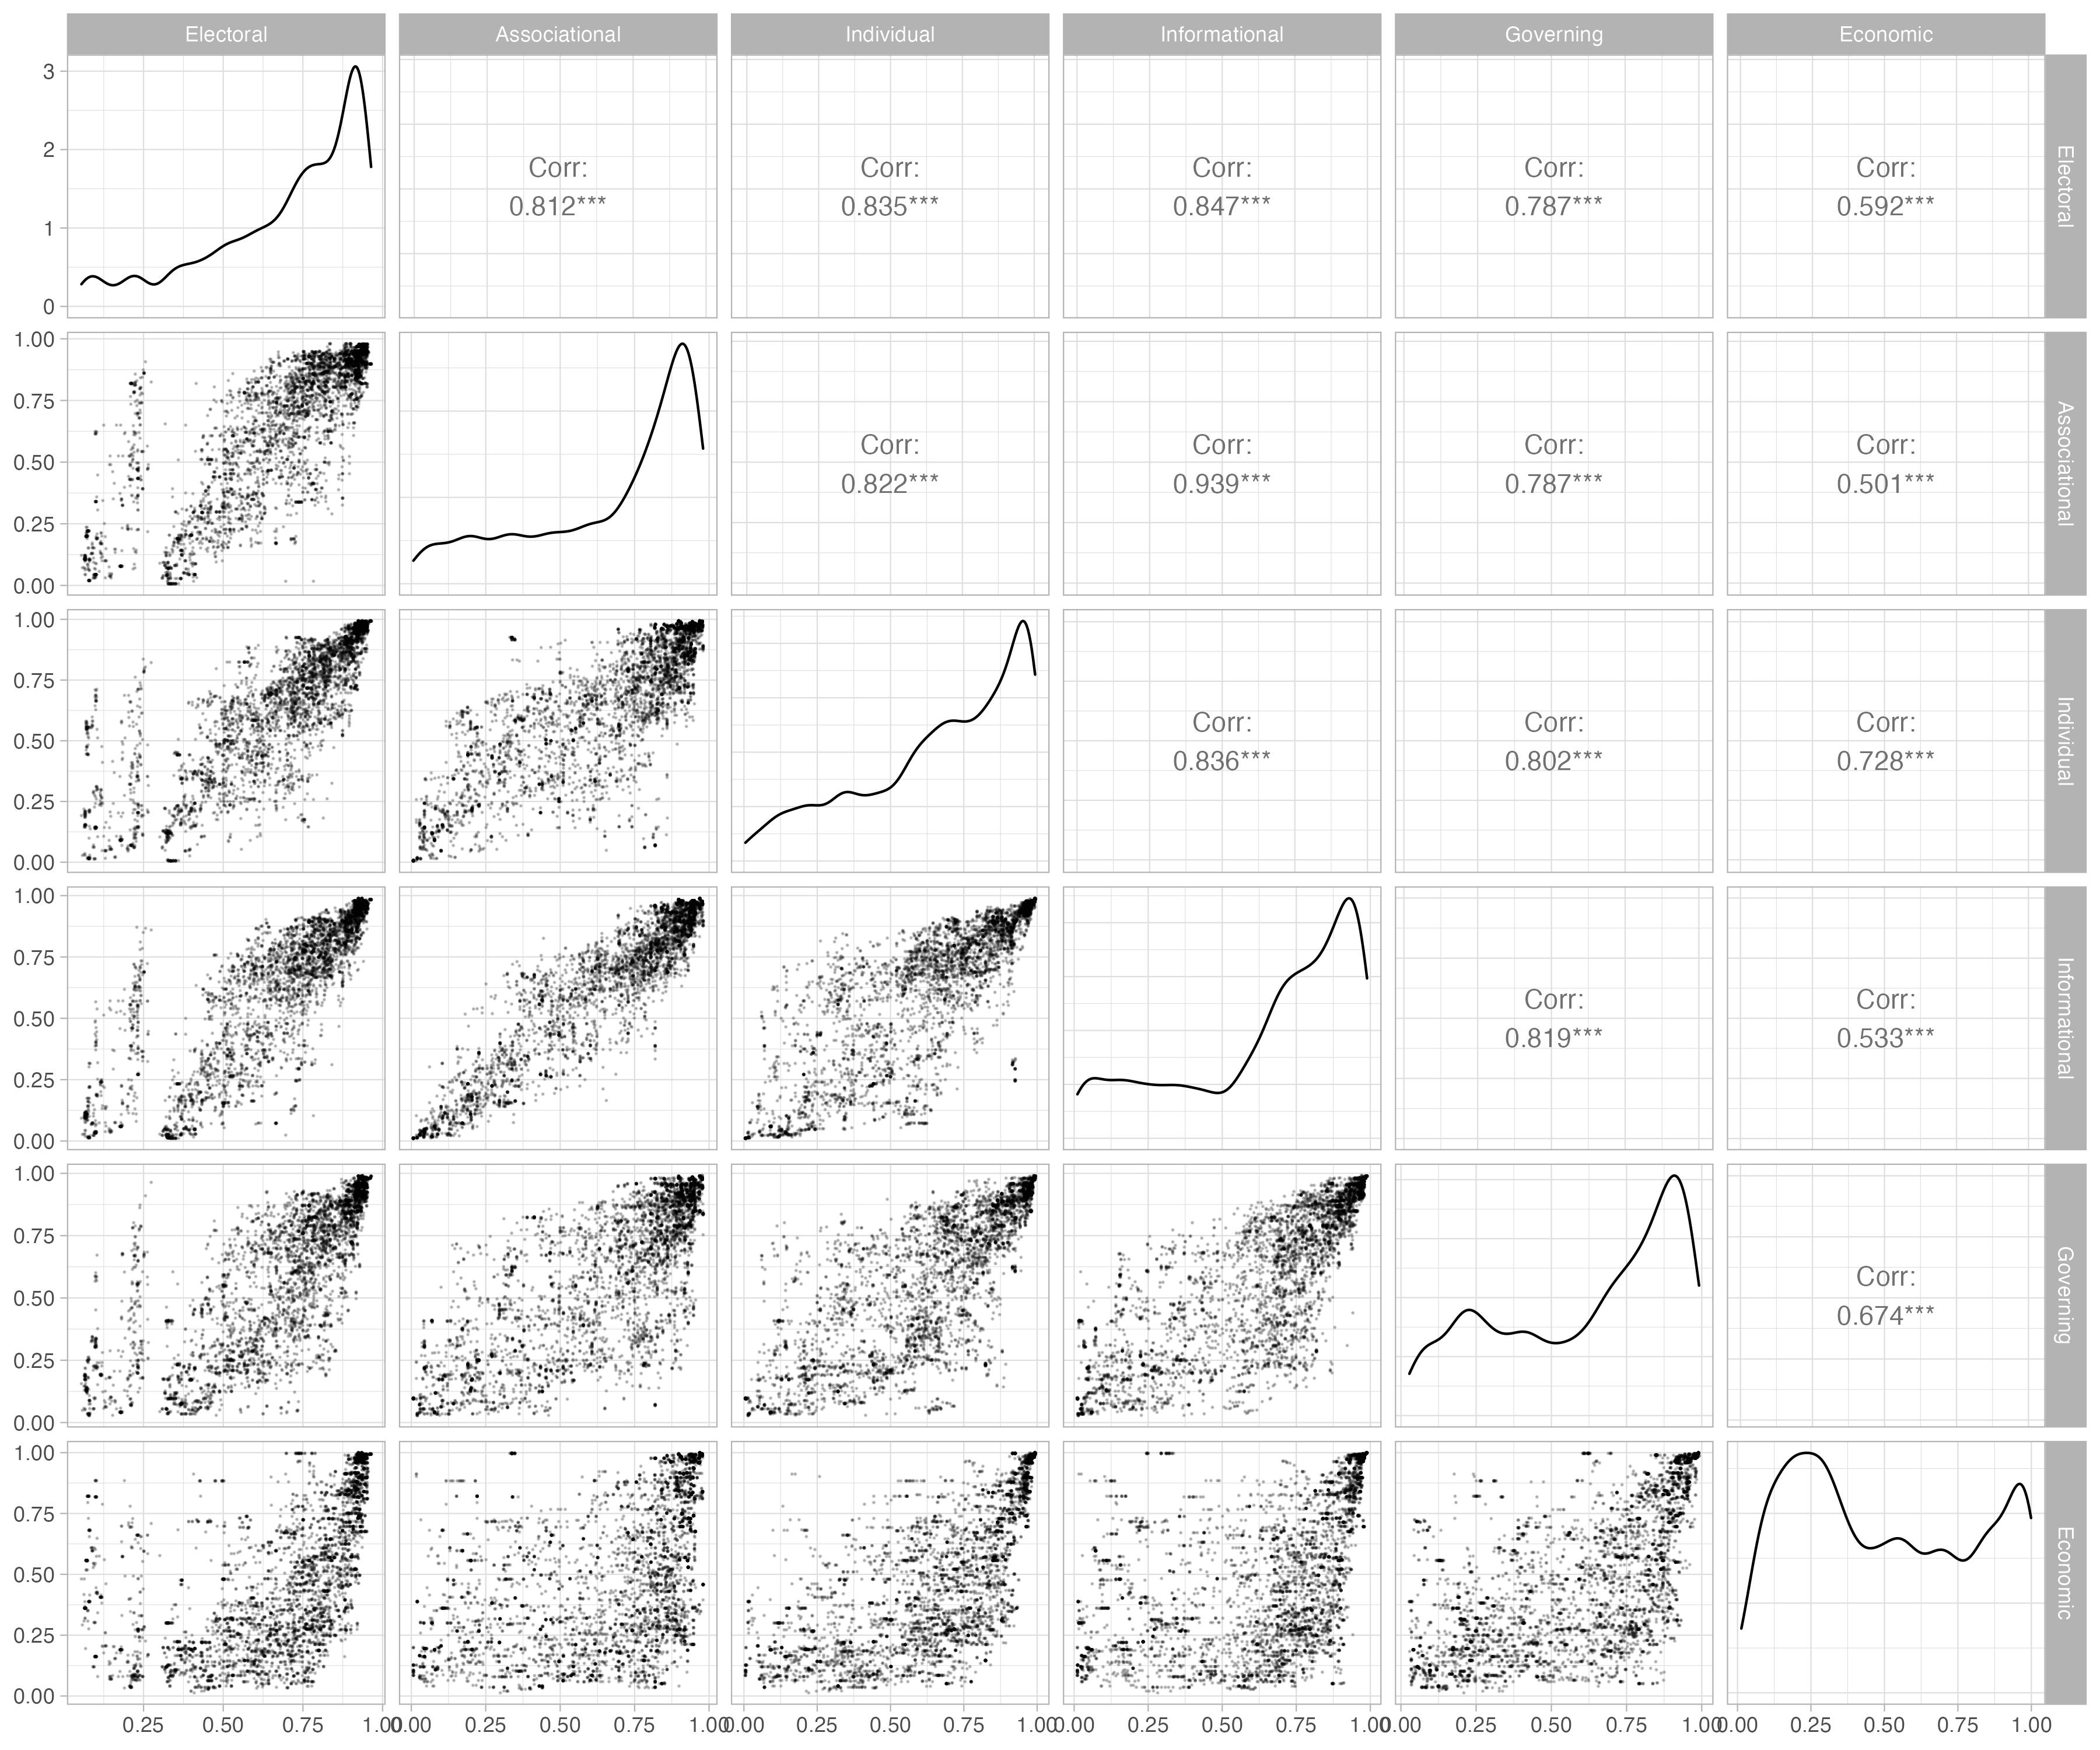

Generate this figure with R:
#
#   How correlated are the six spaces indicators?
#
#   This was follow up to a question during the 4/20 call with Rick.
#

library(GGally)

outcomes <- readRDS(here::here("create-data/output/dv-data.rds"))

dvs <- readRDS(here::here("create-data/output/dv_data_1958_on.rds"))

df <- dvs[dvs$year > 1990, spaces$Indicator]
colnames(df) <- spaces$Space

ggpairs(df,
        lower = list(continuous = wrap("points", alpha = 0.2, size=0.05))
        ) +
  theme_light()

ggsave(here::here("outcome-v2/outcome-pairs-plot.png"), height = 10, width = 12)

summary(prcomp(df, center = TRUE, scale = TRUE, retx = TRUE))

#

df <- outcomes[outcomes$year > 1990, c("dv_v2xcs_ccsi_change", "dv_v2x_freexp_altinf_change")]
df[[1]] <- factor(df[[1]], levels = c("first year of independence", "down", "same", "up"))
df[[2]] <- factor(df[[2]], levels = c("first year of independence", "down", "same", "up"))

table(Associational = df$dv_v2xcs_ccsi_change, Informational = df$dv_v2x_freexp_altinf_change)
